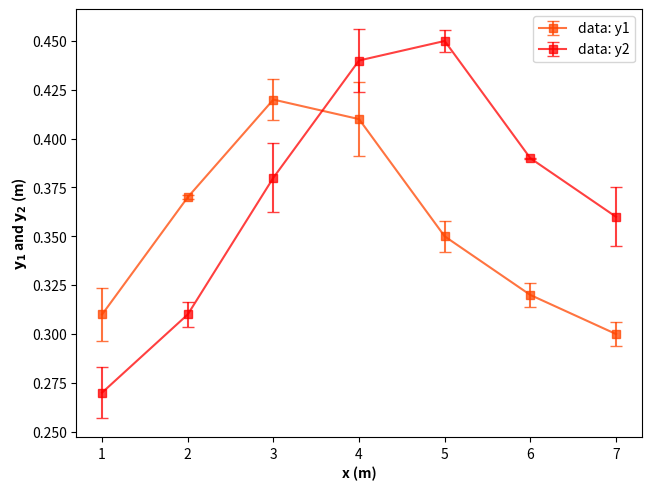

This chart was generated by the following Python code:
# 导入 matplotlib 和 numpy 包
import matplotlib.pyplot as plt
import numpy as np

# 这里使用硬编码形式存储数据，需要保证数据列表长度相等
x = [1, 2, 3, 4, 5, 6, 7]
y1 = [0.31, 0.37, 0.42, 0.41, 0.35, 0.32, 0.30]
y2 = [0.27, 0.31, 0.38, 0.44, 0.45, 0.39, 0.36]

# 使用 numpy 生成一组正态分布的随机数，作为误差数据
np.random.seed(341126)
err1 = 0.02 * np.random.random(len(y1))
err2 = 0.02 * np.random.random(len(y1))

# 生成图形对象 fig 和 子图对象 ax，使用约束布局避免重叠
fig, ax = plt.subplots(constrained_layout=True)

# 两次调用坐标系对象 ax 的 errorbar 方法绘制误差棒图
ax.errorbar(
    x, y1, err1, c="orangered", marker="s", capsize=4, alpha=0.75, label="data: y1"
)
ax.errorbar(x, y2, err2, c="red", marker="s", capsize=4, alpha=0.75, label="data: y2")

# 设置轴标签
ax.set_xlabel("x (m)", fontweight="bold")
ax.set_ylabel(r"$\bf{y_1}$ and $\bf{y_2}$ (m)", fontweight="bold", labelpad=2)

# 添加图例
ax.legend(loc=0)

# 保存图片
# plt.savefig('误差折线图.png', dpi=300)

# 显示图片
plt.show()